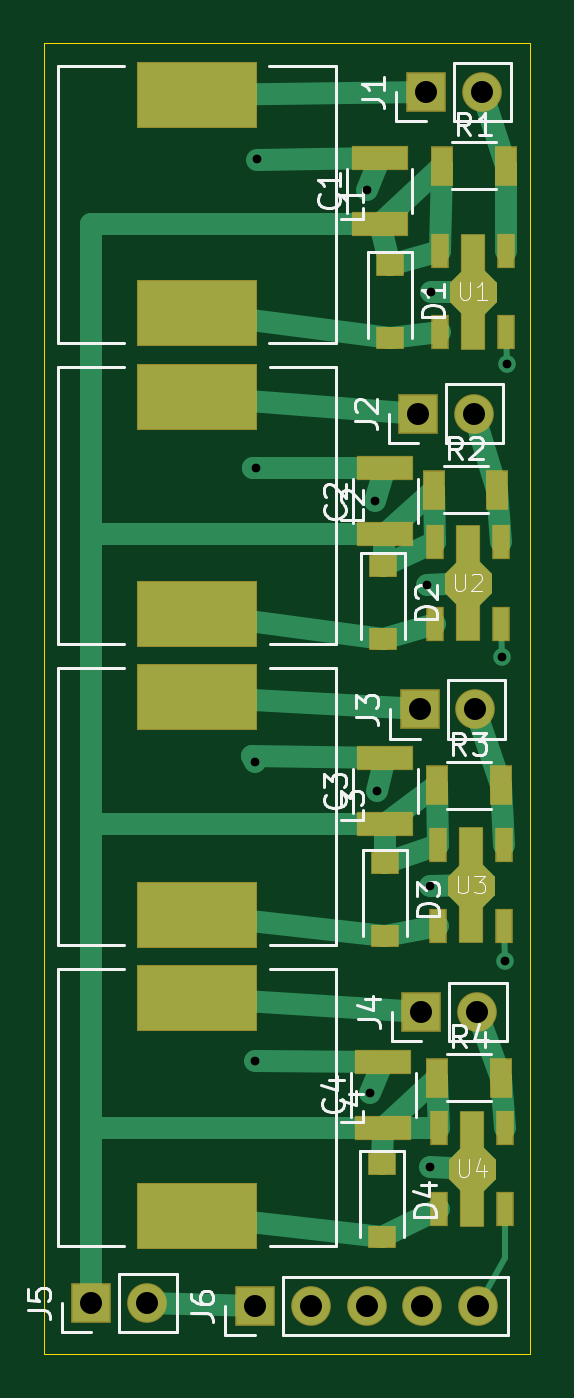
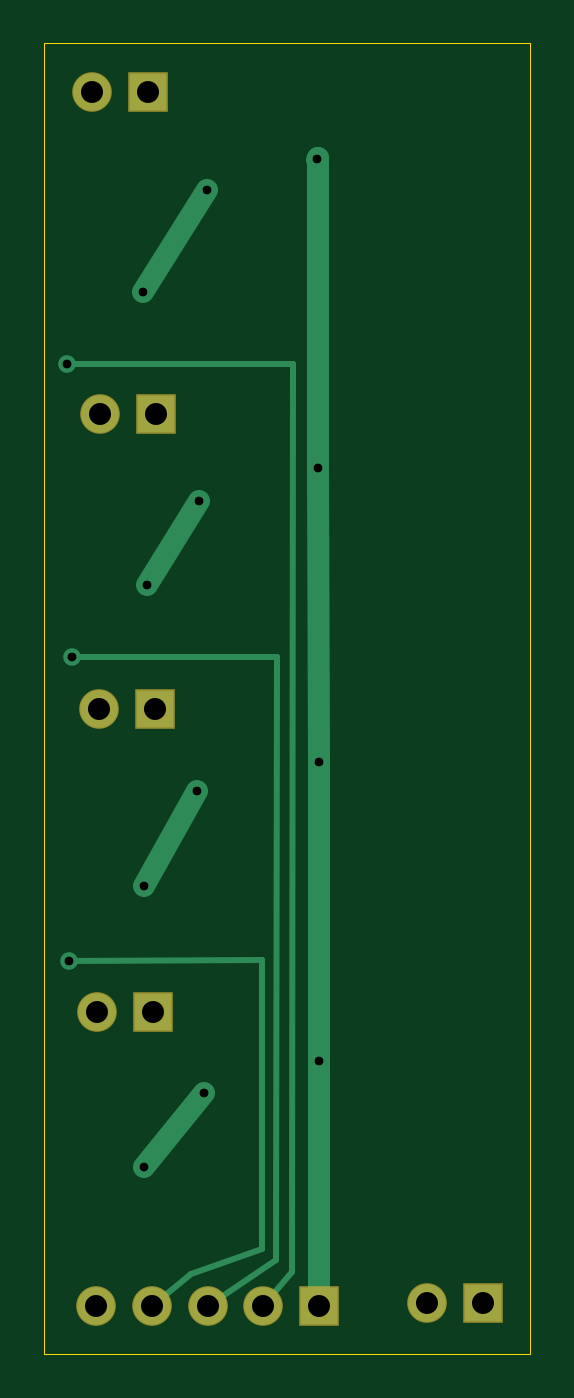
Circuit board: 10 layer files. Board 22.1 x 59.6 mm.
- bottom_copper: RGBW Driver-B_Cu.gbr (3022 bytes)
- bottom_mask: RGBW Driver-B_Mask.gbr (1035 bytes)
- paste: RGBW Driver-B_Paste.gbr (462 bytes)
- bottom_silk: RGBW Driver-B_SilkS.gbr (463 bytes)
- outline: RGBW Driver-Edge_Cuts.gbr (684 bytes)
- top_copper: RGBW Driver-F_Cu.gbr (10119 bytes)
- top_mask: RGBW Driver-F_Mask.gbr (4344 bytes)
- paste: RGBW Driver-F_Paste.gbr (2293 bytes)
- top_silk: RGBW Driver-F_SilkS.gbr (17687 bytes)
- drill: RGBW Driver.drl (730 bytes)

=== bottom_copper: RGBW Driver-B_Cu.gbr ===
%TF.GenerationSoftware,KiCad,Pcbnew,(5.1.6)-1*%
%TF.CreationDate,2020-08-18T19:37:20-07:00*%
%TF.ProjectId,RGBW Driver,52474257-2044-4726-9976-65722e6b6963,rev?*%
%TF.SameCoordinates,Original*%
%TF.FileFunction,Copper,L2,Bot*%
%TF.FilePolarity,Positive*%
%FSLAX46Y46*%
G04 Gerber Fmt 4.6, Leading zero omitted, Abs format (unit mm)*
G04 Created by KiCad (PCBNEW (5.1.6)-1) date 2020-08-18 19:37:20*
%MOMM*%
%LPD*%
G01*
G04 APERTURE LIST*
%TA.AperFunction,ComponentPad*%
%ADD10O,1.700000X1.700000*%
%TD*%
%TA.AperFunction,ComponentPad*%
%ADD11R,1.700000X1.700000*%
%TD*%
%TA.AperFunction,ViaPad*%
%ADD12C,0.800000*%
%TD*%
%TA.AperFunction,Conductor*%
%ADD13C,1.000000*%
%TD*%
%TA.AperFunction,Conductor*%
%ADD14C,0.250000*%
%TD*%
G04 APERTURE END LIST*
D10*
%TO.P,J5,2*%
%TO.N,/Gnd*%
X75910000Y-77920000D03*
D11*
%TO.P,J5,1*%
%TO.N,/Vin*%
X73370000Y-77920000D03*
%TD*%
D10*
%TO.P,J1,2*%
%TO.N,/LED1+*%
X91100000Y-22910000D03*
D11*
%TO.P,J1,1*%
%TO.N,/LED1-*%
X88560000Y-22910000D03*
%TD*%
D10*
%TO.P,J2,2*%
%TO.N,/LED2+*%
X90750000Y-37520000D03*
D11*
%TO.P,J2,1*%
%TO.N,/LED2-*%
X88210000Y-37520000D03*
%TD*%
D10*
%TO.P,J3,2*%
%TO.N,/LED3+*%
X90820000Y-50960000D03*
D11*
%TO.P,J3,1*%
%TO.N,/LED3-*%
X88280000Y-50960000D03*
%TD*%
%TO.P,J4,1*%
%TO.N,/LED4-*%
X88360000Y-64700000D03*
D10*
%TO.P,J4,2*%
%TO.N,/LED4+*%
X90900000Y-64700000D03*
%TD*%
%TO.P,J6,5*%
%TO.N,/Dim4*%
X90950000Y-78070000D03*
%TO.P,J6,4*%
%TO.N,/Dim3*%
X88410000Y-78070000D03*
%TO.P,J6,3*%
%TO.N,/Dim2*%
X85870000Y-78070000D03*
%TO.P,J6,2*%
%TO.N,/Dim1*%
X83330000Y-78070000D03*
D11*
%TO.P,J6,1*%
%TO.N,/Gnd*%
X80790000Y-78070000D03*
%TD*%
D12*
%TO.N,/Gnd*%
X80890000Y-25970000D03*
X80841099Y-39978901D03*
X80823170Y-53343170D03*
X80804950Y-66925050D03*
X86010000Y-68400000D03*
X88740000Y-71750000D03*
X86350000Y-54670000D03*
X88760000Y-58990000D03*
X86250000Y-41470000D03*
X88600000Y-45320000D03*
X85880000Y-27360000D03*
X88790000Y-31990000D03*
%TO.N,/Dim3*%
X92160000Y-62380000D03*
%TO.N,/Dim2*%
X92010000Y-48560000D03*
%TO.N,/Dim1*%
X92270000Y-35260000D03*
%TD*%
D13*
%TO.N,/Gnd*%
X80860000Y-25890000D02*
X80890000Y-25970000D01*
X80841099Y-39978901D02*
X80860000Y-25890000D01*
X80823170Y-53343170D02*
X80841099Y-39978901D01*
X80790000Y-78070000D02*
X80804950Y-66925050D01*
X80804950Y-66925050D02*
X80823170Y-53343170D01*
X86010000Y-68400000D02*
X88740000Y-71750000D01*
X86350000Y-54670000D02*
X88760000Y-58990000D01*
X86250000Y-41470000D02*
X88600000Y-45320000D01*
X85880000Y-27360000D02*
X88790000Y-31990000D01*
D14*
%TO.N,/Dim3*%
X92160000Y-62380000D02*
X83400000Y-62350000D01*
X83400000Y-62350000D02*
X83400000Y-75460000D01*
X83400000Y-75460000D02*
X86640000Y-76610000D01*
X86640000Y-76610000D02*
X88410000Y-78070000D01*
%TO.N,/Dim2*%
X92010000Y-48560000D02*
X82720000Y-48560000D01*
X82720000Y-48560000D02*
X82770000Y-75980000D01*
X82770000Y-75980000D02*
X85870000Y-78070000D01*
%TO.N,/Dim1*%
X92270000Y-35260000D02*
X82010000Y-35260000D01*
X82010000Y-35260000D02*
X82040000Y-76540000D01*
X82040000Y-76540000D02*
X83330000Y-78070000D01*
%TD*%
M02*

=== bottom_mask: RGBW Driver-B_Mask.gbr ===
%TF.GenerationSoftware,KiCad,Pcbnew,(5.1.6)-1*%
%TF.CreationDate,2020-08-18T19:37:20-07:00*%
%TF.ProjectId,RGBW Driver,52474257-2044-4726-9976-65722e6b6963,rev?*%
%TF.SameCoordinates,Original*%
%TF.FileFunction,Soldermask,Bot*%
%TF.FilePolarity,Negative*%
%FSLAX46Y46*%
G04 Gerber Fmt 4.6, Leading zero omitted, Abs format (unit mm)*
G04 Created by KiCad (PCBNEW (5.1.6)-1) date 2020-08-18 19:37:20*
%MOMM*%
%LPD*%
G01*
G04 APERTURE LIST*
%ADD10O,1.800000X1.800000*%
%ADD11R,1.800000X1.800000*%
G04 APERTURE END LIST*
D10*
%TO.C,J5*%
X75910000Y-77920000D03*
D11*
X73370000Y-77920000D03*
%TD*%
D10*
%TO.C,J1*%
X91100000Y-22910000D03*
D11*
X88560000Y-22910000D03*
%TD*%
D10*
%TO.C,J2*%
X90750000Y-37520000D03*
D11*
X88210000Y-37520000D03*
%TD*%
D10*
%TO.C,J3*%
X90820000Y-50960000D03*
D11*
X88280000Y-50960000D03*
%TD*%
%TO.C,J4*%
X88360000Y-64700000D03*
D10*
X90900000Y-64700000D03*
%TD*%
%TO.C,J6*%
X90950000Y-78070000D03*
X88410000Y-78070000D03*
X85870000Y-78070000D03*
X83330000Y-78070000D03*
D11*
X80790000Y-78070000D03*
%TD*%
M02*

=== paste: RGBW Driver-B_Paste.gbr ===
%TF.GenerationSoftware,KiCad,Pcbnew,(5.1.6)-1*%
%TF.CreationDate,2020-08-18T19:37:20-07:00*%
%TF.ProjectId,RGBW Driver,52474257-2044-4726-9976-65722e6b6963,rev?*%
%TF.SameCoordinates,Original*%
%TF.FileFunction,Paste,Bot*%
%TF.FilePolarity,Positive*%
%FSLAX46Y46*%
G04 Gerber Fmt 4.6, Leading zero omitted, Abs format (unit mm)*
G04 Created by KiCad (PCBNEW (5.1.6)-1) date 2020-08-18 19:37:20*
%MOMM*%
%LPD*%
G01*
G04 APERTURE LIST*
G04 APERTURE END LIST*
M02*

=== bottom_silk: RGBW Driver-B_SilkS.gbr ===
%TF.GenerationSoftware,KiCad,Pcbnew,(5.1.6)-1*%
%TF.CreationDate,2020-08-18T19:37:20-07:00*%
%TF.ProjectId,RGBW Driver,52474257-2044-4726-9976-65722e6b6963,rev?*%
%TF.SameCoordinates,Original*%
%TF.FileFunction,Legend,Bot*%
%TF.FilePolarity,Positive*%
%FSLAX46Y46*%
G04 Gerber Fmt 4.6, Leading zero omitted, Abs format (unit mm)*
G04 Created by KiCad (PCBNEW (5.1.6)-1) date 2020-08-18 19:37:20*
%MOMM*%
%LPD*%
G01*
G04 APERTURE LIST*
G04 APERTURE END LIST*
M02*

=== outline: RGBW Driver-Edge_Cuts.gbr ===
%TF.GenerationSoftware,KiCad,Pcbnew,(5.1.6)-1*%
%TF.CreationDate,2020-08-18T19:37:20-07:00*%
%TF.ProjectId,RGBW Driver,52474257-2044-4726-9976-65722e6b6963,rev?*%
%TF.SameCoordinates,Original*%
%TF.FileFunction,Profile,NP*%
%FSLAX46Y46*%
G04 Gerber Fmt 4.6, Leading zero omitted, Abs format (unit mm)*
G04 Created by KiCad (PCBNEW (5.1.6)-1) date 2020-08-18 19:37:20*
%MOMM*%
%LPD*%
G01*
G04 APERTURE LIST*
%TA.AperFunction,Profile*%
%ADD10C,0.050000*%
%TD*%
G04 APERTURE END LIST*
D10*
X71220000Y-80240000D02*
X71220000Y-20680000D01*
X93310000Y-80240000D02*
X71220000Y-80240000D01*
X93310000Y-20690000D02*
X93310000Y-80240000D01*
X71220000Y-20690000D02*
X93310000Y-20690000D01*
M02*

=== top_copper: RGBW Driver-F_Cu.gbr (10119 bytes, source omitted) ===
=== top_mask: RGBW Driver-F_Mask.gbr ===
%TF.GenerationSoftware,KiCad,Pcbnew,(5.1.6)-1*%
%TF.CreationDate,2020-08-18T19:37:20-07:00*%
%TF.ProjectId,RGBW Driver,52474257-2044-4726-9976-65722e6b6963,rev?*%
%TF.SameCoordinates,Original*%
%TF.FileFunction,Soldermask,Top*%
%TF.FilePolarity,Negative*%
%FSLAX46Y46*%
G04 Gerber Fmt 4.6, Leading zero omitted, Abs format (unit mm)*
G04 Created by KiCad (PCBNEW (5.1.6)-1) date 2020-08-18 19:37:20*
%MOMM*%
%LPD*%
G01*
G04 APERTURE LIST*
%ADD10C,0.127000*%
%ADD11R,2.600000X1.100000*%
%ADD12R,1.300000X1.000000*%
%ADD13O,1.800000X1.800000*%
%ADD14R,1.800000X1.800000*%
%ADD15R,5.500000X3.000000*%
%ADD16R,1.000000X1.800000*%
%ADD17R,0.800000X1.600000*%
%ADD18R,1.100000X5.300000*%
G04 APERTURE END LIST*
D10*
%TO.C,U1*%
G36*
X89710000Y-31580000D02*
G01*
X89710000Y-32380000D01*
X90710000Y-33380000D01*
X91710000Y-32380000D01*
X91710000Y-31580000D01*
X90710000Y-30580000D01*
X89710000Y-31580000D01*
G37*
X89710000Y-31580000D02*
X89710000Y-32380000D01*
X90710000Y-33380000D01*
X91710000Y-32380000D01*
X91710000Y-31580000D01*
X90710000Y-30580000D01*
X89710000Y-31580000D01*
%TO.C,U2*%
G36*
X89480000Y-44820000D02*
G01*
X89480000Y-45620000D01*
X90480000Y-46620000D01*
X91480000Y-45620000D01*
X91480000Y-44820000D01*
X90480000Y-43820000D01*
X89480000Y-44820000D01*
G37*
X89480000Y-44820000D02*
X89480000Y-45620000D01*
X90480000Y-46620000D01*
X91480000Y-45620000D01*
X91480000Y-44820000D01*
X90480000Y-43820000D01*
X89480000Y-44820000D01*
%TO.C,U3*%
G36*
X89610000Y-58550000D02*
G01*
X89610000Y-59350000D01*
X90610000Y-60350000D01*
X91610000Y-59350000D01*
X91610000Y-58550000D01*
X90610000Y-57550000D01*
X89610000Y-58550000D01*
G37*
X89610000Y-58550000D02*
X89610000Y-59350000D01*
X90610000Y-60350000D01*
X91610000Y-59350000D01*
X91610000Y-58550000D01*
X90610000Y-57550000D01*
X89610000Y-58550000D01*
%TO.C,U4*%
G36*
X89660000Y-71430000D02*
G01*
X89660000Y-72230000D01*
X90660000Y-73230000D01*
X91660000Y-72230000D01*
X91660000Y-71430000D01*
X90660000Y-70430000D01*
X89660000Y-71430000D01*
G37*
X89660000Y-71430000D02*
X89660000Y-72230000D01*
X90660000Y-73230000D01*
X91660000Y-72230000D01*
X91660000Y-71430000D01*
X90660000Y-70430000D01*
X89660000Y-71430000D01*
%TD*%
D11*
%TO.C,C1*%
X86460000Y-25890000D03*
X86460000Y-28890000D03*
%TD*%
D12*
%TO.C,D1*%
X86930000Y-34060000D03*
X86930000Y-30760000D03*
%TD*%
D13*
%TO.C,J5*%
X75910000Y-77920000D03*
D14*
X73370000Y-77920000D03*
%TD*%
D13*
%TO.C,J1*%
X91100000Y-22910000D03*
D14*
X88560000Y-22910000D03*
%TD*%
D15*
%TO.C,L1*%
X78160000Y-32960000D03*
X78160000Y-23060000D03*
%TD*%
D16*
%TO.C,R1*%
X92200000Y-26260000D03*
X89300000Y-26260000D03*
%TD*%
D17*
%TO.C,U1*%
X89210000Y-33830000D03*
X92210000Y-33830000D03*
X89210000Y-30130000D03*
X92210000Y-30130000D03*
D18*
X90710000Y-31980000D03*
%TD*%
D11*
%TO.C,C2*%
X86720000Y-40000000D03*
X86720000Y-43000000D03*
%TD*%
%TO.C,C3*%
X86720000Y-53160000D03*
X86720000Y-56160000D03*
%TD*%
%TO.C,C4*%
X86640000Y-69970000D03*
X86640000Y-66970000D03*
%TD*%
D12*
%TO.C,D2*%
X86640000Y-47740000D03*
X86640000Y-44440000D03*
%TD*%
%TO.C,D3*%
X86720000Y-57950000D03*
X86720000Y-61250000D03*
%TD*%
%TO.C,D4*%
X86570000Y-74930000D03*
X86570000Y-71630000D03*
%TD*%
D13*
%TO.C,J2*%
X90750000Y-37520000D03*
D14*
X88210000Y-37520000D03*
%TD*%
D13*
%TO.C,J3*%
X90820000Y-50960000D03*
D14*
X88280000Y-50960000D03*
%TD*%
%TO.C,J4*%
X88360000Y-64700000D03*
D13*
X90900000Y-64700000D03*
%TD*%
%TO.C,J6*%
X90950000Y-78070000D03*
X88410000Y-78070000D03*
X85870000Y-78070000D03*
X83330000Y-78070000D03*
D14*
X80790000Y-78070000D03*
%TD*%
D15*
%TO.C,L2*%
X78170000Y-36740000D03*
X78170000Y-46640000D03*
%TD*%
%TO.C,L3*%
X78170000Y-60310000D03*
X78170000Y-50410000D03*
%TD*%
%TO.C,L4*%
X78170000Y-73990000D03*
X78170000Y-64090000D03*
%TD*%
D16*
%TO.C,R2*%
X91820000Y-40980000D03*
X88920000Y-40980000D03*
%TD*%
%TO.C,R3*%
X89070000Y-54410000D03*
X91970000Y-54410000D03*
%TD*%
%TO.C,R4*%
X91990000Y-67690000D03*
X89090000Y-67690000D03*
%TD*%
D17*
%TO.C,U2*%
X88980000Y-47070000D03*
X91980000Y-47070000D03*
X88980000Y-43370000D03*
X91980000Y-43370000D03*
D18*
X90480000Y-45220000D03*
%TD*%
D17*
%TO.C,U3*%
X89110000Y-60800000D03*
X92110000Y-60800000D03*
X89110000Y-57100000D03*
X92110000Y-57100000D03*
D18*
X90610000Y-58950000D03*
%TD*%
%TO.C,U4*%
X90660000Y-71830000D03*
D17*
X92160000Y-69980000D03*
X89160000Y-69980000D03*
X92160000Y-73680000D03*
X89160000Y-73680000D03*
%TD*%
M02*

=== paste: RGBW Driver-F_Paste.gbr ===
%TF.GenerationSoftware,KiCad,Pcbnew,(5.1.6)-1*%
%TF.CreationDate,2020-08-18T19:37:20-07:00*%
%TF.ProjectId,RGBW Driver,52474257-2044-4726-9976-65722e6b6963,rev?*%
%TF.SameCoordinates,Original*%
%TF.FileFunction,Paste,Top*%
%TF.FilePolarity,Positive*%
%FSLAX46Y46*%
G04 Gerber Fmt 4.6, Leading zero omitted, Abs format (unit mm)*
G04 Created by KiCad (PCBNEW (5.1.6)-1) date 2020-08-18 19:37:20*
%MOMM*%
%LPD*%
G01*
G04 APERTURE LIST*
%ADD10R,2.500000X1.000000*%
%ADD11R,1.200000X0.900000*%
%ADD12R,5.400000X2.900000*%
%ADD13R,0.900000X1.700000*%
%ADD14R,0.700000X1.500000*%
%ADD15R,1.000000X5.200000*%
G04 APERTURE END LIST*
D10*
%TO.C,C1*%
X86460000Y-25890000D03*
X86460000Y-28890000D03*
%TD*%
D11*
%TO.C,D1*%
X86930000Y-34060000D03*
X86930000Y-30760000D03*
%TD*%
D12*
%TO.C,L1*%
X78160000Y-32960000D03*
X78160000Y-23060000D03*
%TD*%
D13*
%TO.C,R1*%
X92200000Y-26260000D03*
X89300000Y-26260000D03*
%TD*%
D14*
%TO.C,U1*%
X89210000Y-33830000D03*
X92210000Y-33830000D03*
X89210000Y-30130000D03*
X92210000Y-30130000D03*
D15*
X90710000Y-31980000D03*
%TD*%
D10*
%TO.C,C2*%
X86720000Y-40000000D03*
X86720000Y-43000000D03*
%TD*%
%TO.C,C3*%
X86720000Y-53160000D03*
X86720000Y-56160000D03*
%TD*%
%TO.C,C4*%
X86640000Y-69970000D03*
X86640000Y-66970000D03*
%TD*%
D11*
%TO.C,D2*%
X86640000Y-47740000D03*
X86640000Y-44440000D03*
%TD*%
%TO.C,D3*%
X86720000Y-57950000D03*
X86720000Y-61250000D03*
%TD*%
%TO.C,D4*%
X86570000Y-74930000D03*
X86570000Y-71630000D03*
%TD*%
D12*
%TO.C,L2*%
X78170000Y-36740000D03*
X78170000Y-46640000D03*
%TD*%
%TO.C,L3*%
X78170000Y-60310000D03*
X78170000Y-50410000D03*
%TD*%
%TO.C,L4*%
X78170000Y-73990000D03*
X78170000Y-64090000D03*
%TD*%
D13*
%TO.C,R2*%
X91820000Y-40980000D03*
X88920000Y-40980000D03*
%TD*%
%TO.C,R3*%
X89070000Y-54410000D03*
X91970000Y-54410000D03*
%TD*%
%TO.C,R4*%
X91990000Y-67690000D03*
X89090000Y-67690000D03*
%TD*%
D14*
%TO.C,U2*%
X88980000Y-47070000D03*
X91980000Y-47070000D03*
X88980000Y-43370000D03*
X91980000Y-43370000D03*
D15*
X90480000Y-45220000D03*
%TD*%
D14*
%TO.C,U3*%
X89110000Y-60800000D03*
X92110000Y-60800000D03*
X89110000Y-57100000D03*
X92110000Y-57100000D03*
D15*
X90610000Y-58950000D03*
%TD*%
%TO.C,U4*%
X90660000Y-71830000D03*
D14*
X92160000Y-69980000D03*
X89160000Y-69980000D03*
X92160000Y-73680000D03*
X89160000Y-73680000D03*
%TD*%
M02*

=== top_silk: RGBW Driver-F_SilkS.gbr (17687 bytes, source omitted) ===
=== drill: RGBW Driver.drl ===
M48
; DRILL file {KiCad (5.1.6)-1} date 08/18/20 19:37:15
; FORMAT={-:-/ absolute / inch / decimal}
; #@! TF.CreationDate,2020-08-18T19:37:15-07:00
; #@! TF.GenerationSoftware,Kicad,Pcbnew,(5.1.6)-1
FMAT,2
INCH
T1C0.0157
T2C0.0394
%
G90
G05
T1
X3.1813Y-2.6348
X3.182Y-2.1001
X3.1827Y-1.574
X3.1846Y-1.0224
X3.3811Y-1.0772
X3.3862Y-2.6929
X3.3957Y-1.6327
X3.3996Y-2.1524
X3.4882Y-1.7843
X3.4937Y-2.8248
X3.4945Y-2.3224
X3.4957Y-1.2594
X3.6224Y-1.9118
X3.6283Y-2.4559
X3.6327Y-1.3882
T2
X3.4787Y-2.5472
X3.5787Y-2.5472
X3.4756Y-2.0063
X3.5756Y-2.0063
X3.4866Y-0.902
X3.5866Y-0.902
X2.8886Y-3.0677
X2.9886Y-3.0677
X3.1807Y-3.0736
X3.2807Y-3.0736
X3.3807Y-3.0736
X3.4807Y-3.0736
X3.5807Y-3.0736
X3.4728Y-1.4772
X3.5728Y-1.4772
T0
M30
